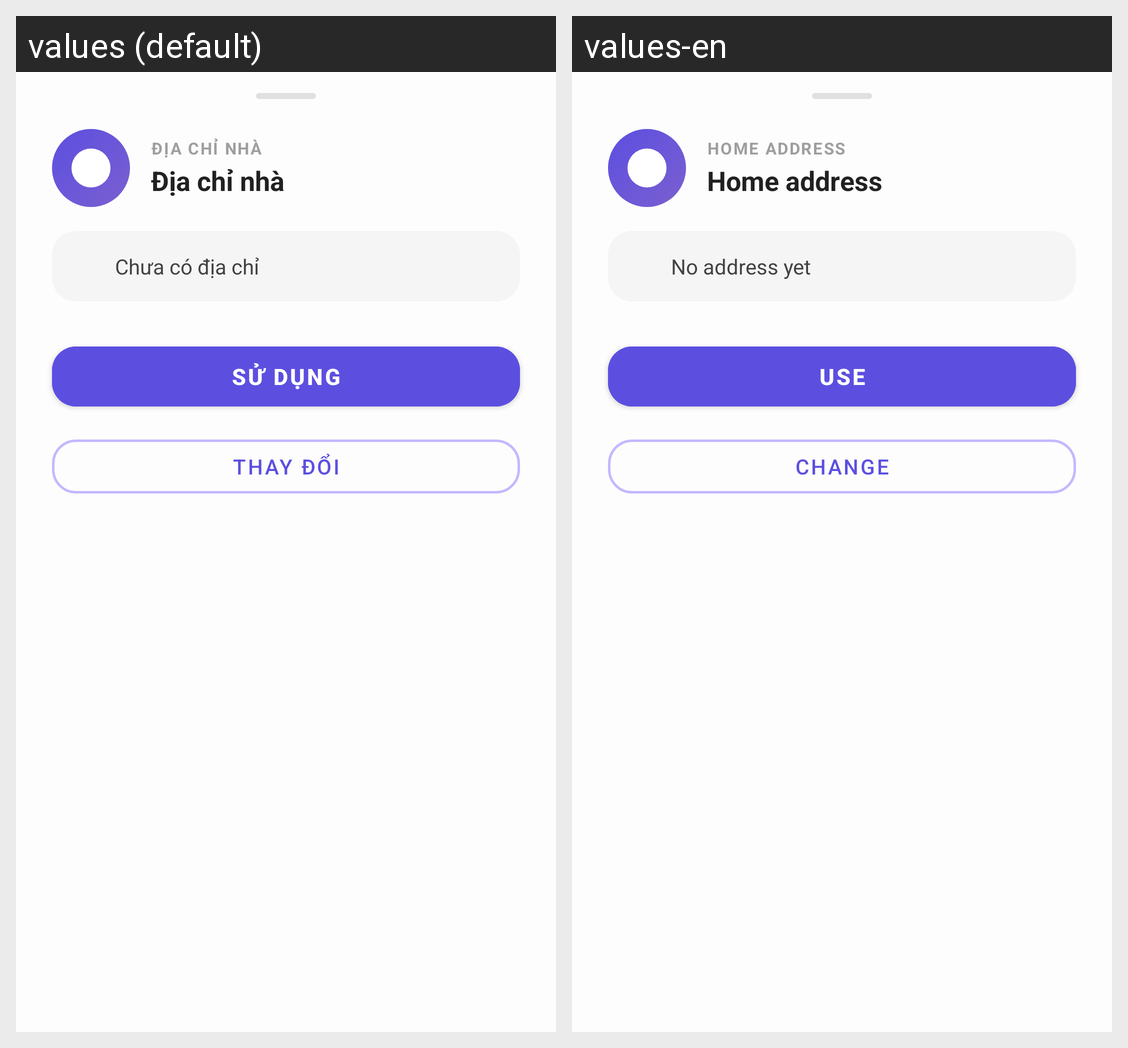

Here is an Android app screen in its default locale and in the app's own translations. Write out the translated-string differences for the strings that appear on this screen.
Android screen res/layout/layout_dialog_saved_place.xml rendered under 2 locales, left to right: values (default), values-en. Device: Nexus 5 (rendered at 1080×1920; each locale shown at half size, 540×960, under a caption strip naming it); theme Theme.TraffiGo.
Strings drawn on this screen, with the default value and each locale's value (text and hints the layout hard-codes, and strings that could not be matched under every locale, appear in the picture but are not listed):

saved_home_label
  values: ĐỊA CHỈ NHÀ
  values-en: HOME ADDRESS

saved_home_title
  values: Địa chỉ nhà
  values-en: Home address

saved_none
  values: Chưa có địa chỉ
  values-en: No address yet

btn_use
  values: Sử dụng
  values-en: Use

btn_change
  values: Thay đổi
  values-en: Change
